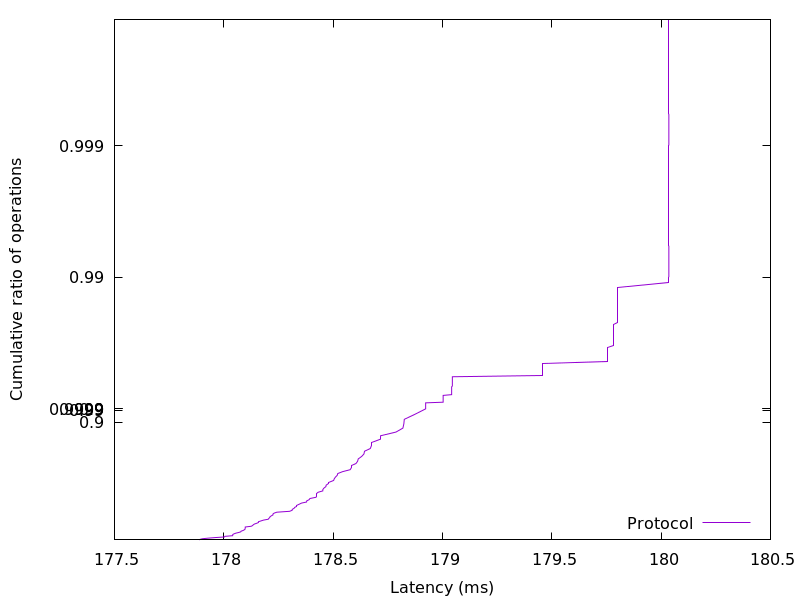

The file beside this chart, header and first rows:
177.887232, 0.01
177.9, 0.02
177.9, 0.03
177.9, 0.04
178, 0.05
178, 0.06
178, 0.07
178, 0.08
178, 0.09
178, 0.1
178, 0.11
178.1, 0.12
178.1, 0.13
178.1, 0.14
178.1, 0.15
178.1, 0.16
178.1, 0.17
178.1, 0.18
178.1, 0.19
178.1, 0.2
178.1, 0.21
178.1, 0.22
178.1, 0.23
178.1, 0.24
178.1, 0.25
178.2, 0.26
178.2, 0.27
178.2, 0.28
178.2, 0.29
178.2, 0.3
178.2, 0.31
178.2, 0.32
178.2, 0.33
178.2, 0.34
178.2, 0.35
178.2, 0.36
178.2, 0.37
178.2, 0.38
178.2, 0.39
178.3, 0.4
178.3, 0.41
178.3, 0.42
178.3, 0.43
178.3, 0.44
178.3, 0.45
178.3, 0.46
178.3, 0.47
178.4, 0.48
178.4, 0.49
178.4, 0.5
178.4, 0.51
178.4, 0.52
178.4, 0.53
178.4, 0.54
178.4, 0.55
178.4, 0.56
178.4, 0.57
178.5, 0.58
178.5, 0.59
178.5, 0.6
178.5, 0.61
... 298 more rows
